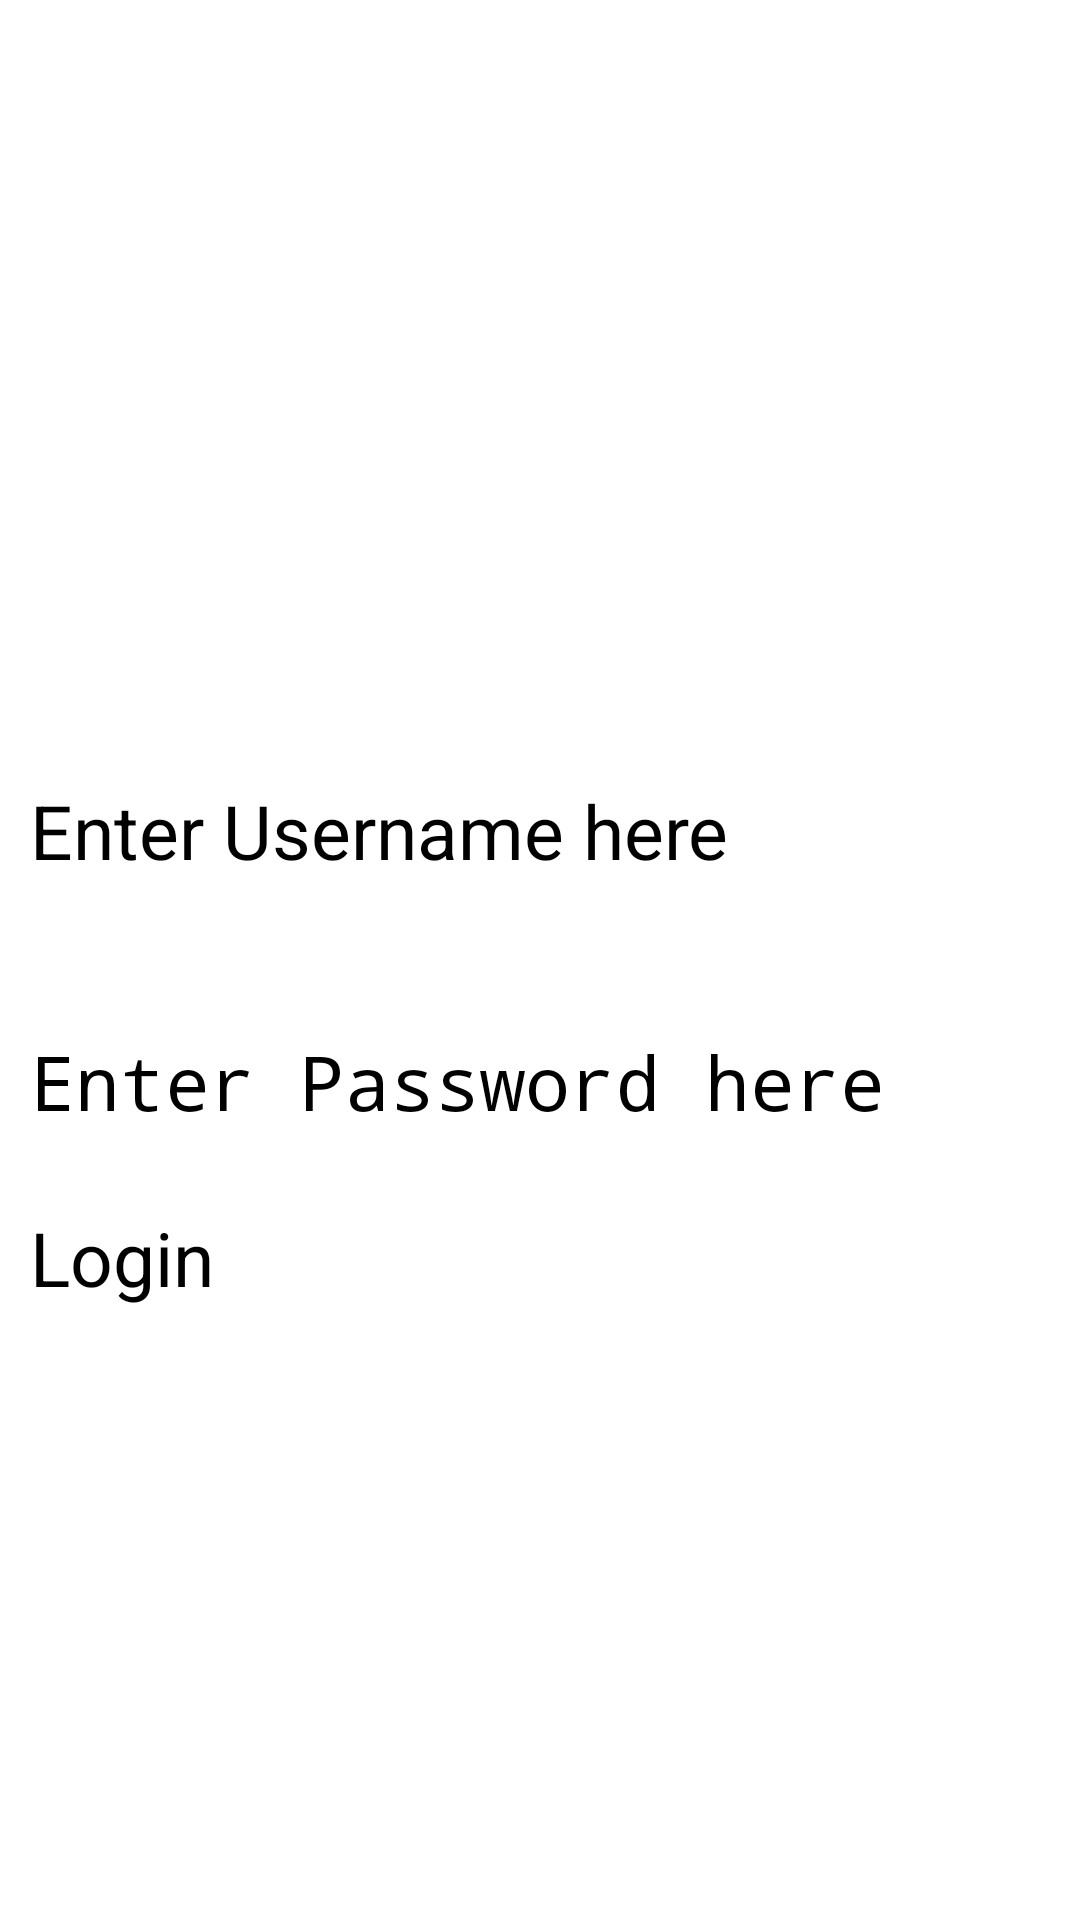

Write the Android layout XML for this screen, with the resource values it uses.
<!-- AndroidManifest.xml: application theme Theme.LandManagementCode -->
<!-- res/layout/seller_login.xml -->
<?xml version="1.0" encoding="utf-8"?>
<RelativeLayout xmlns:android="http://schemas.android.com/apk/res/android"
    xmlns:app="http://schemas.android.com/apk/res-auto"
    xmlns:tools="http://schemas.android.com/tools"
    android:layout_width="match_parent"
    android:layout_height="match_parent"
    android:background="@drawable/bg"
    android:padding="10dp"
    tools:context=".SellerLogin">

    <ImageView
        android:id="@+id/imageView"
        android:layout_width="match_parent"
        android:layout_height="200dp"
        android:src="@drawable/sellog"
        android:scaleType="centerCrop"
        />

    <EditText
        android:id="@+id/selusernamelogin"
        android:layout_width="match_parent"
        android:layout_height="wrap_content"
        android:hint="Enter Username here"
        android:layout_marginTop="50dp"
        android:layout_below="@id/imageView"
        android:textSize="25dp"
        />

    <EditText
        android:id="@+id/selpasswordlogin"
        android:layout_width="match_parent"
        android:layout_height="wrap_content"
        android:layout_below="@id/selusernamelogin"
        android:layout_marginTop="50dp"
        android:hint="Enter Password here"
        android:inputType="textPassword"
        android:textSize="25dp" />

    <Button
        android:id="@+id/selbtnlogin"
        android:layout_width="match_parent"
        android:layout_height="wrap_content"
        android:text="Login"
        android:textSize="25dp"
        android:textAllCaps="false"
        android:layout_below="@id/selpasswordlogin"
        android:layout_marginTop="25dp"
        />

</RelativeLayout>
<!-- resources referenced by this layout -->
<resources>

</resources>
